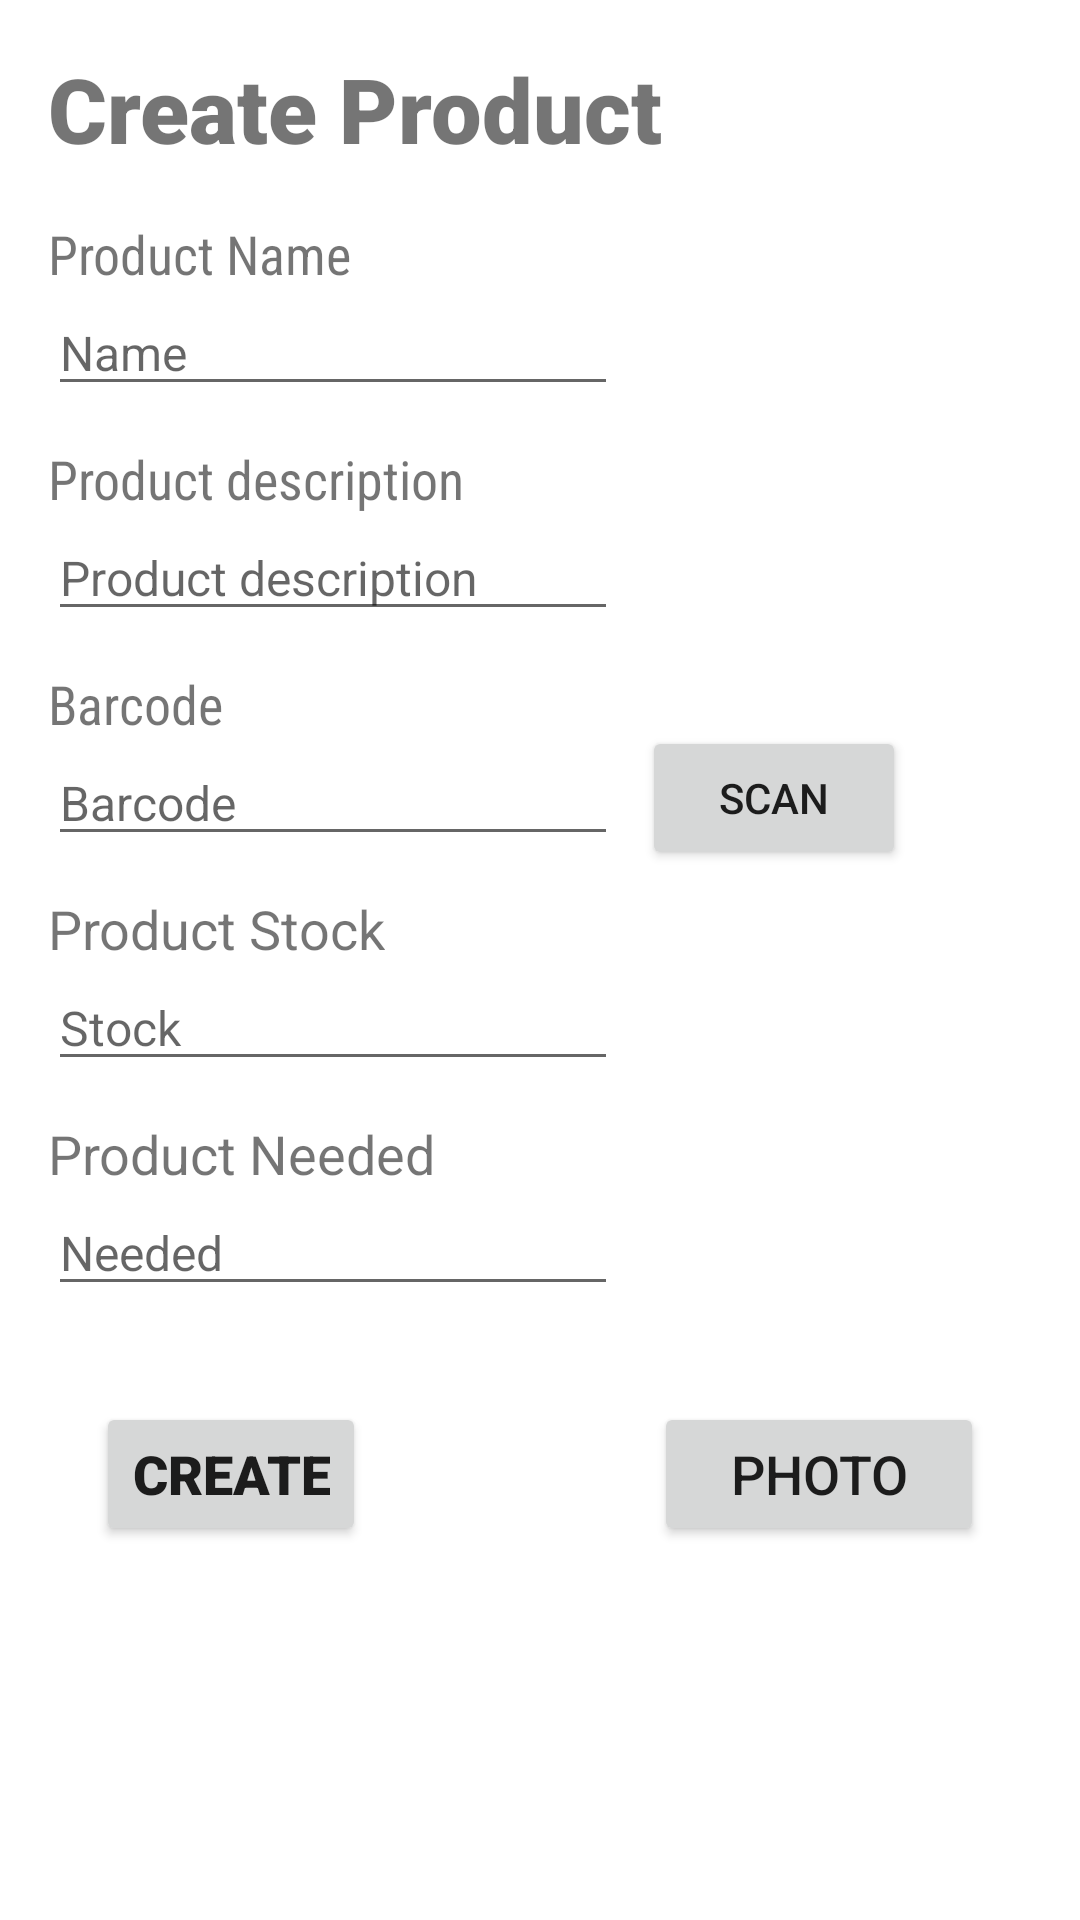

The Android layout XML behind this screen, and the referenced resources:
<!-- AndroidManifest.xml: application theme Theme.ShopIST -->
<!-- res/layout/create_product.xml -->
<?xml version="1.0" encoding="utf-8"?>
<ScrollView xmlns:android="http://schemas.android.com/apk/res/android"
    xmlns:app="http://schemas.android.com/apk/res-auto"
    xmlns:tools="http://schemas.android.com/tools"
    android:layout_width="match_parent"
    android:layout_height="match_parent">

    <androidx.constraintlayout.widget.ConstraintLayout
        android:layout_width="match_parent"
        android:layout_height="match_parent">

        <EditText
            android:id="@+id/productBarcode"
            android:layout_width="wrap_content"
            android:layout_height="wrap_content"
            android:layout_marginStart="16dp"
            android:ems="10"
            android:hint="@string/barcode"
            android:inputType="textPersonName"
            android:textSize="16sp"
            app:layout_constraintStart_toStartOf="parent"
            app:layout_constraintTop_toBottomOf="@+id/barcode" />

        <TextView
            android:id="@+id/barcode"
            android:layout_width="wrap_content"
            android:layout_height="wrap_content"
            android:layout_marginStart="16dp"
            android:layout_marginTop="12dp"
            android:fontFamily="sans-serif-condensed"
            android:text="@string/barcode"
            android:textSize="18sp"
            app:layout_constraintStart_toStartOf="parent"
            app:layout_constraintTop_toBottomOf="@+id/edit_product_description" />

        <Button
            android:id="@+id/photo_button"
            android:layout_width="110dp"
            android:layout_height="48dp"
            android:layout_marginEnd="32dp"
            android:text="@string/photo_button"
            android:textSize="18sp"
            app:layout_constraintEnd_toEndOf="parent"
            app:layout_constraintTop_toTopOf="@+id/CreateProductButton" />

        <TextView
            android:id="@+id/product_name_text"
            android:layout_width="wrap_content"
            android:layout_height="wrap_content"
            android:layout_marginStart="16dp"
            android:layout_marginTop="16dp"
            android:fontFamily="sans-serif-condensed"
            android:text="@string/product_name"
            android:textSize="18sp"
            app:layout_constraintStart_toStartOf="parent"
            app:layout_constraintTop_toBottomOf="@+id/create_product_text" />

        <EditText
            android:id="@+id/edit_product_name"
            android:layout_width="wrap_content"
            android:layout_height="wrap_content"
            android:layout_marginStart="16dp"
            android:ems="10"
            android:hint="@string/Name"
            android:inputType="textPersonName"
            android:textSize="16sp"
            app:layout_constraintStart_toStartOf="parent"
            app:layout_constraintTop_toBottomOf="@+id/product_name_text" />

        <TextView
            android:id="@+id/product_description_text"
            android:layout_width="wrap_content"
            android:layout_height="wrap_content"
            android:layout_marginStart="16dp"
            android:layout_marginTop="12dp"
            android:fontFamily="sans-serif-condensed"
            android:text="@string/product_description"
            android:textSize="18sp"
            app:layout_constraintStart_toStartOf="parent"
            app:layout_constraintTop_toBottomOf="@+id/edit_product_name" />

        <EditText
            android:id="@+id/edit_product_description"
            android:layout_width="wrap_content"
            android:layout_height="wrap_content"
            android:layout_marginStart="16dp"
            android:ems="10"
            android:hint="@string/product_description"
            android:inputType="textPersonName"
            android:textSize="16sp"
            app:layout_constraintStart_toStartOf="parent"
            app:layout_constraintTop_toBottomOf="@+id/product_description_text" />

        <TextView
            android:id="@+id/create_product_text"
            android:layout_width="wrap_content"
            android:layout_height="wrap_content"
            android:layout_marginStart="16dp"
            android:layout_marginTop="16dp"
            android:fontFamily="sans-serif-black"
            android:text="@string/create_product_title"
            android:textSize="30sp"
            app:layout_constraintEnd_toEndOf="parent"
            app:layout_constraintHorizontal_bias="0.0"
            app:layout_constraintStart_toStartOf="parent"
            app:layout_constraintTop_toTopOf="parent" />

        <Button
            android:id="@+id/CreateProductButton"
            android:layout_width="wrap_content"
            android:layout_height="wrap_content"
            android:layout_marginStart="32dp"
            android:layout_marginTop="32dp"
            android:fontFamily="sans-serif-black"
            android:text="@string/create_button"
            android:textSize="18sp"
            app:layout_constraintStart_toStartOf="parent"
            app:layout_constraintTop_toBottomOf="@+id/productNeededQuantity" />

        <TextView
            android:id="@+id/productStock"
            android:layout_width="wrap_content"
            android:layout_height="wrap_content"
            android:layout_marginStart="16dp"
            android:layout_marginTop="12dp"
            android:text="@string/Product_stock"
            android:textSize="18sp"
            app:layout_constraintStart_toStartOf="parent"
            app:layout_constraintTop_toBottomOf="@+id/productBarcode" />

        <EditText
            android:id="@+id/productStockQuantity"
            android:layout_width="wrap_content"
            android:layout_height="wrap_content"
            android:layout_marginStart="16dp"
            android:ems="10"
            android:hint="@string/stock"
            android:inputType="number"
            android:textSize="16sp"
            app:layout_constraintStart_toStartOf="parent"
            app:layout_constraintTop_toBottomOf="@+id/productStock" />

        <TextView
            android:id="@+id/productNeeded"
            android:layout_width="wrap_content"
            android:layout_height="wrap_content"
            android:layout_marginStart="16dp"
            android:layout_marginTop="12dp"
            android:text="@string/Product_needed"
            android:textSize="18sp"
            app:layout_constraintStart_toStartOf="parent"
            app:layout_constraintTop_toBottomOf="@+id/productStockQuantity" />

        <EditText
            android:id="@+id/productNeededQuantity"
            android:layout_width="wrap_content"
            android:layout_height="wrap_content"
            android:layout_marginStart="16dp"
            android:ems="10"
            android:hint="@string/needed"
            android:inputType="number"
            android:textSize="16sp"
            app:layout_constraintStart_toStartOf="parent"
            app:layout_constraintTop_toBottomOf="@+id/productNeeded" />

        <Button
            android:id="@+id/barcodeScanner"
            android:layout_width="wrap_content"
            android:layout_height="wrap_content"
            android:layout_marginStart="8dp"
            android:text="Scan"
            app:layout_constraintBottom_toBottomOf="@+id/productBarcode"
            app:layout_constraintStart_toEndOf="@+id/productBarcode"
            app:layout_constraintTop_toBottomOf="@+id/barcode" />

    </androidx.constraintlayout.widget.ConstraintLayout>

</ScrollView>
<!-- resources referenced by this layout -->
<resources>
  <string name="Name">Name</string>
  <string name="Product_needed">Product Needed</string>
  <string name="Product_stock">Product Stock</string>
  <string name="barcode">Barcode</string>
  <string name="create_button">CREATE</string>
  <string name="create_product_title">Create Product</string>
  <string name="needed">Needed</string>
  <string name="photo_button">PHOTO</string>
  <string name="product_description">Product description</string>
  <string name="product_name">Product Name</string>
  <string name="stock">Stock</string>
  <style name="Theme.ShopIST" parent="Theme.MaterialComponents.DayNight.NoActionBar">
          
          <item name="colorPrimary">@color/purple_500</item>
          <item name="colorPrimaryVariant">@color/purple_700</item>
          <item name="colorOnPrimary">@color/white</item>
          
          <item name="colorSecondary">@color/teal_200</item>
          <item name="colorSecondaryVariant">@color/teal_700</item>
          <item name="colorOnSecondary">@color/black</item>
          
          <item name="android:statusBarColor" tools:targetApi="l">?attr/colorPrimaryVariant</item>
          
      </style>
  <!-- not gathered from this repository: default colours our renderer supplied (Android Studio template values) -->
  <color name="purple_500">#FF6200EE</color>
  <color name="purple_700">#FF3700B3</color>
  <color name="teal_200">#FF03DAC5</color>
  <color name="teal_700">#FF018786</color>
  <color name="black">#FF000000</color>
  <color name="white">#FFFFFFFF</color>
</resources>
